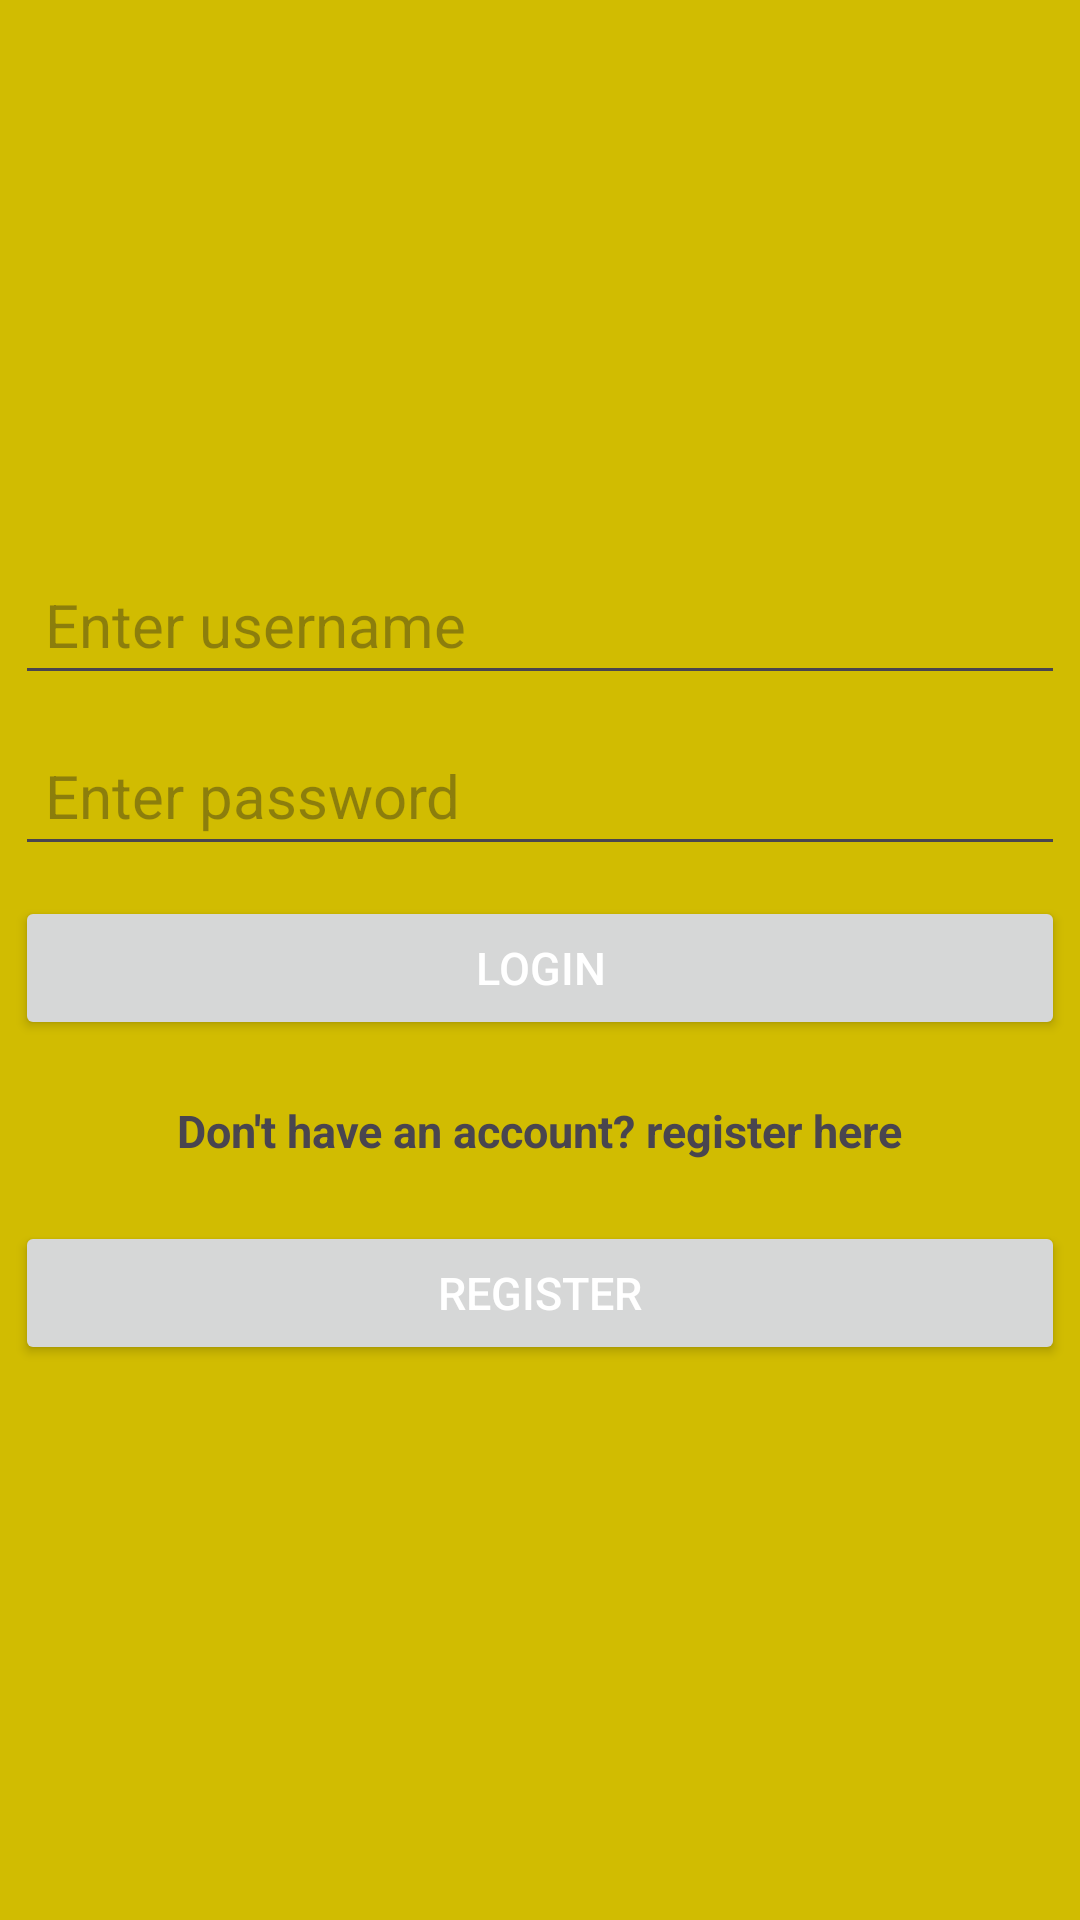

Android layout source for this screen:
<!-- AndroidManifest.xml: application theme Theme.MyWiFi -->
<!-- res/layout/activity_login.xml -->
<?xml version="1.0" encoding="utf-8"?>
<LinearLayout xmlns:android="http://schemas.android.com/apk/res/android"
    xmlns:app="http://schemas.android.com/apk/res-auto"
    xmlns:tools="http://schemas.android.com/tools"
    android:layout_width="match_parent"
    android:gravity="center"
    android:background="@color/bg_colour"
    android:layout_height="match_parent"
    android:orientation="vertical">

    <EditText
        android:id="@+id/et_username"
        android:layout_width="match_parent"
        android:layout_height="wrap_content"
        android:hint="@string/enter_username"
        android:textColor="@color/white"
        android:textSize="20sp"
        android:padding="10dp"
        android:layout_margin="5dp"/>
    <EditText
        android:id="@+id/et_password"
        android:layout_width="match_parent"
        android:layout_height="wrap_content"
        android:inputType="numberPassword"
        android:hint="Enter password"
        android:textColor="@color/white"
        android:textSize="20sp"
        android:padding="10dp"
        android:layout_margin="5dp"/>

    <Button
        android:id="@+id/btn_login"
        android:layout_width="match_parent"
        android:layout_height="wrap_content"
        android:text="Login"
        android:textColor="@color/white"
        android:textSize="15sp"
        android:padding="10dp"
        android:layout_margin="5dp"/>
<TextView
    android:layout_width="wrap_content"
    android:layout_height="wrap_content"
    android:text="Don't have an account? register here"
    android:textStyle="bold"
    android:textSize="15sp"
    android:padding="10dp"
    android:layout_margin="5dp"/>

    <Button
        android:id="@+id/btn_register"
        android:textColor="@color/white"
        android:layout_width="match_parent"
        android:layout_height="wrap_content"
        android:text="Register"
        android:textSize="15sp"
        android:padding="10dp"
        android:layout_margin="5dp"/>



</LinearLayout>
<!-- resources referenced by this layout -->
<resources>
  <color name="bg_colour">#D1BC01</color>
  <color name="white">#FFFFFFFF</color>
  <string name="enter_username">Enter username</string>
  <style name="Theme.MyWiFi" parent="Base.Theme.MyWiFi" />
  <style name="Base.Theme.MyWiFi" parent="Theme.Material3.DayNight.NoActionBar">
          
          
      </style>
</resources>
